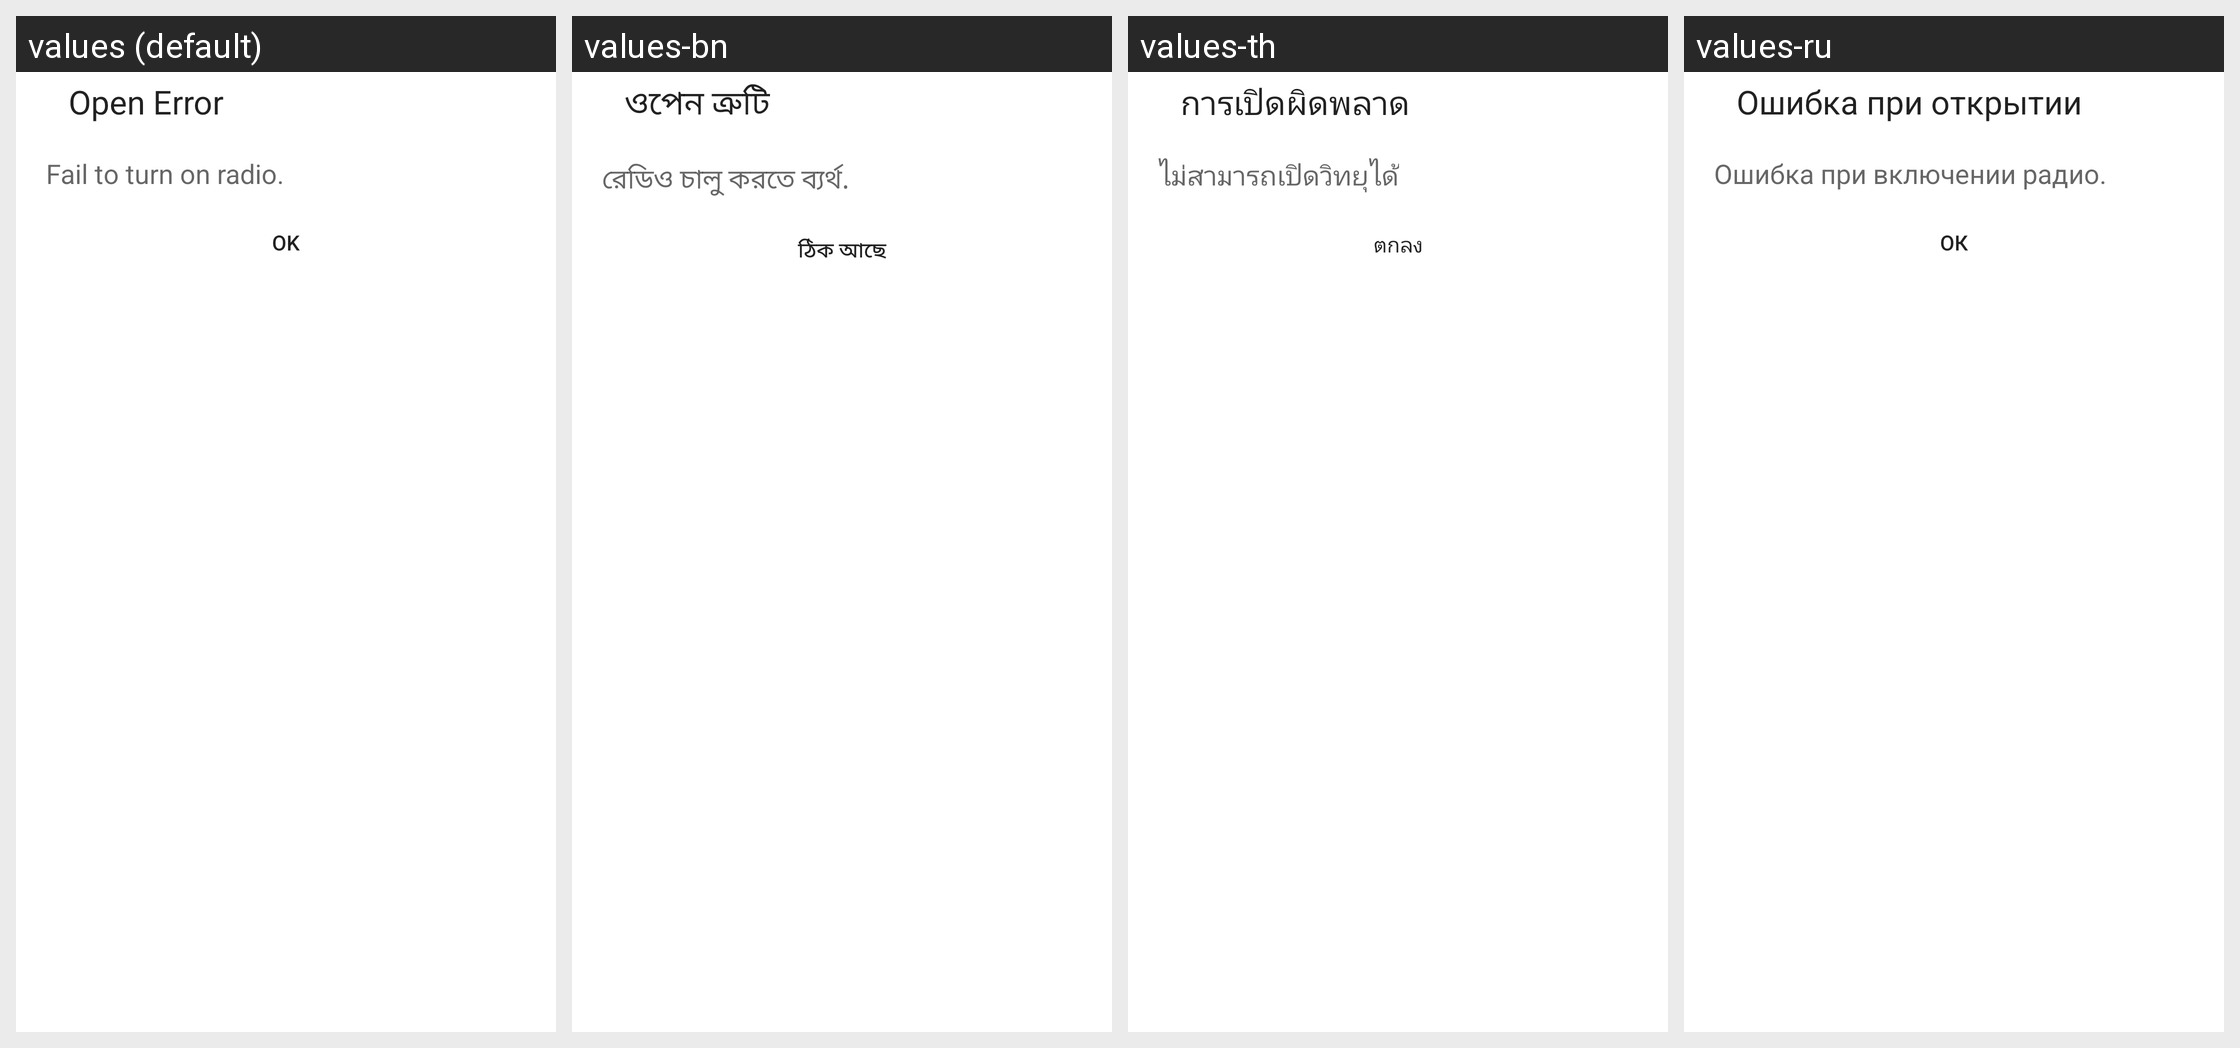

The same Android screen rendered under several of its app's locales, left to right. List the strings drawn on it with the default value and each locale's translation.
Android screen res/layout/open_error_alert_dialog.xml rendered under 4 locales, left to right: values (default), values-bn, values-th, values-ru. Device: Nexus 5 (rendered at 1080×1920; each locale shown at half size, 540×960, under a caption strip naming it); theme Theme.MaterialComponents.DayNight.NoActionBar.
Other locales in the repository, not shown: values-am, values-ar, values-bo, values-ce, values-cs, values-da, values-de, values-el, values-es, values-fa, values-fr, values-gu, values-ha, values-hi, values-in, values-it, values-km, values-lo, values-ms, values-my, values-nl, values-pa-rIN, values-pl, values-pt, values-ro, values-sl, values-sw, values-ta, values-te, values-tl, values-tr, values-ug, values-uk, values-ur, values-vi, values-zh-rCN, values-zh-rTW.
Strings drawn on this screen, with the default value and each locale's value (text and hints the layout hard-codes, and strings that could not be matched under every locale, appear in the picture but are not listed):

open_error_title
  values: Open Error
  values-bn: ওপেন ত্রুটি
  values-th: การเปิดผิดพลาด
  values-ru: Ошибка при открытии

open_error_message
  values: Fail to turn on radio.
  values-bn: রেডিও চালু করতে ব্যর্থ.
  values-th: ไม่สามารถเปิดวิทยุได้
  values-ru: Ошибка при включении радио.

bt_ok
  values: OK
  values-bn: ঠিক আছে
  values-th: ตกลง
  values-ru: Ок
